The GitHub repository s4piru/Arduino-ODML contains a labelled image folder "data" with 2 categories: bottle, can. Examples follow, each with its label.

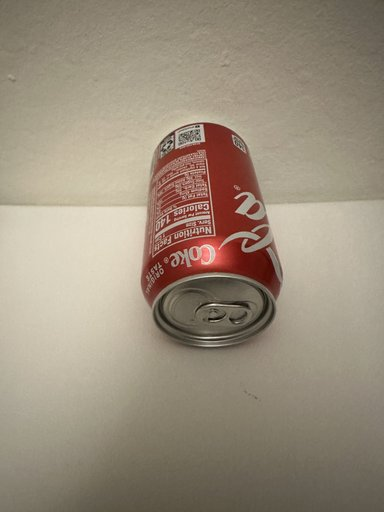
Label: can

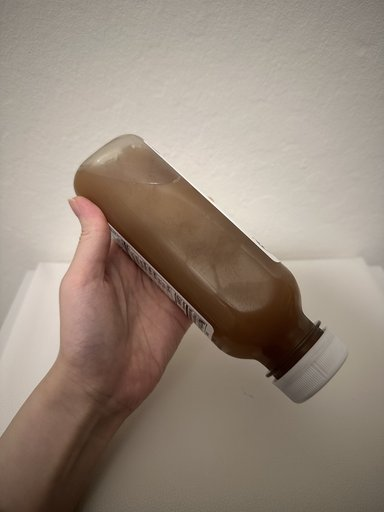
Label: bottle

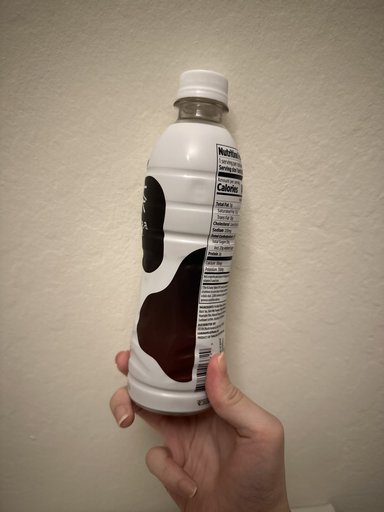
Label: bottle

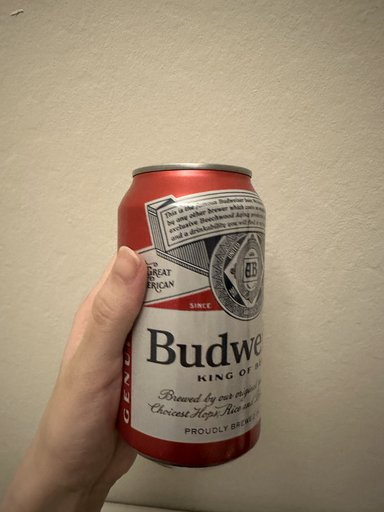
Label: can

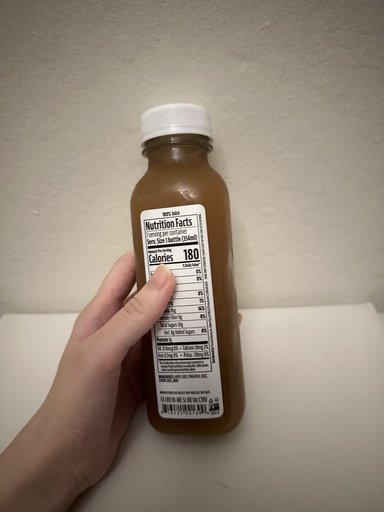
Label: bottle

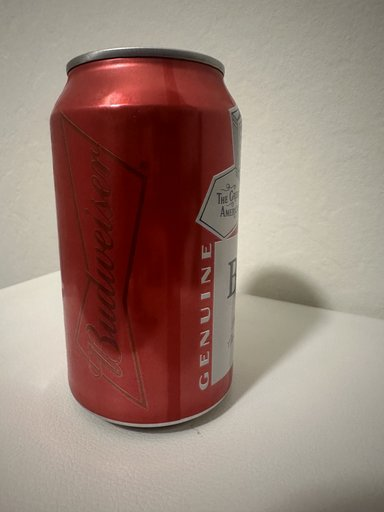
Label: can
